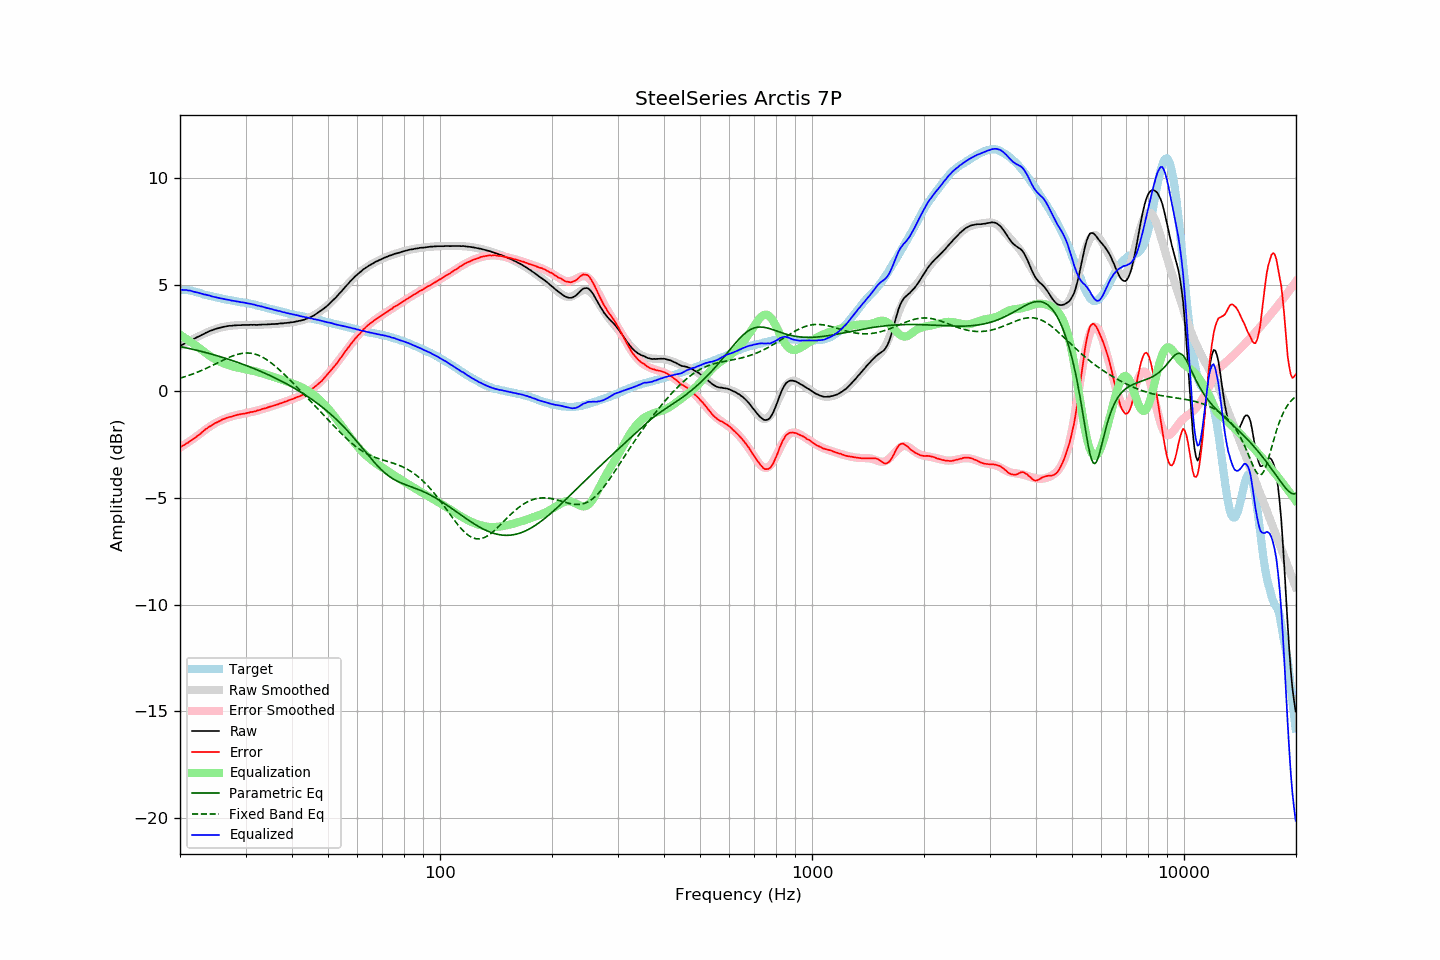

Data behind this chart, as committed beside it:
frequency, raw, error, smoothed, error_smoothed, equalization, parametric_eq, fixed_band_eq, equalized_raw, equalized_smoothed, target
20.00, 2.11, -2.64, 2.12, -2.65, 2.65, 2.09, 0.61, 4.76, 4.77, 4.74
20.20, 2.16, -2.59, 2.16, -2.60, 2.60, 2.08, 0.63, 4.76, 4.76, 4.74
20.40, 2.20, -2.55, 2.20, -2.55, 2.55, 2.06, 0.66, 4.75, 4.75, 4.74
20.61, 2.25, -2.50, 2.24, -2.50, 2.50, 2.05, 0.68, 4.74, 4.74, 4.74
20.81, 2.30, -2.44, 2.28, -2.45, 2.45, 2.03, 0.70, 4.75, 4.73, 4.74
21.02, 2.33, -2.41, 2.32, -2.40, 2.40, 2.01, 0.73, 4.72, 4.72, 4.74
21.23, 2.38, -2.34, 2.36, -2.34, 2.34, 2.00, 0.76, 4.72, 4.71, 4.72
21.44, 2.41, -2.30, 2.40, -2.29, 2.29, 1.98, 0.78, 4.70, 4.69, 4.71
21.66, 2.44, -2.25, 2.44, -2.24, 2.24, 1.96, 0.81, 4.68, 4.68, 4.69
21.87, 2.47, -2.20, 2.48, -2.19, 2.19, 1.95, 0.84, 4.66, 4.66, 4.67
22.09, 2.51, -2.15, 2.52, -2.13, 2.13, 1.93, 0.87, 4.64, 4.65, 4.66
22.31, 2.55, -2.08, 2.55, -2.08, 2.08, 1.91, 0.90, 4.63, 4.63, 4.63
22.54, 2.58, -2.03, 2.59, -2.02, 2.02, 1.89, 0.93, 4.60, 4.61, 4.61
22.76, 2.62, -1.97, 2.63, -1.96, 1.96, 1.87, 0.96, 4.58, 4.59, 4.59
22.99, 2.66, -1.90, 2.66, -1.91, 1.91, 1.85, 0.99, 4.56, 4.57, 4.56
23.22, 2.69, -1.84, 2.70, -1.85, 1.85, 1.83, 1.03, 4.54, 4.54, 4.53
23.45, 2.74, -1.77, 2.73, -1.79, 1.79, 1.81, 1.06, 4.53, 4.52, 4.51
23.69, 2.77, -1.73, 2.76, -1.74, 1.74, 1.79, 1.10, 4.51, 4.50, 4.50
23.92, 2.81, -1.67, 2.80, -1.68, 1.68, 1.77, 1.13, 4.49, 4.48, 4.48
24.16, 2.84, -1.63, 2.83, -1.63, 1.63, 1.75, 1.17, 4.47, 4.46, 4.47
24.40, 2.86, -1.59, 2.86, -1.58, 1.58, 1.73, 1.20, 4.44, 4.44, 4.45
24.65, 2.89, -1.54, 2.89, -1.54, 1.54, 1.71, 1.24, 4.42, 4.42, 4.43
24.89, 2.92, -1.49, 2.91, -1.49, 1.49, 1.69, 1.28, 4.41, 4.41, 4.41
25.14, 2.94, -1.46, 2.94, -1.45, 1.45, 1.67, 1.32, 4.39, 4.39, 4.40
25.39, 2.96, -1.42, 2.96, -1.41, 1.41, 1.64, 1.35, 4.37, 4.38, 4.38
25.65, 2.98, -1.39, 2.98, -1.38, 1.38, 1.62, 1.39, 4.36, 4.36, 4.37
25.91, 3.00, -1.34, 3.00, -1.35, 1.35, 1.60, 1.43, 4.34, 4.34, 4.34
26.16, 3.02, -1.31, 3.01, -1.31, 1.31, 1.57, 1.46, 4.33, 4.33, 4.32
26.43, 3.03, -1.29, 3.03, -1.28, 1.28, 1.55, 1.50, 4.31, 4.31, 4.31
26.69, 3.05, -1.25, 3.04, -1.26, 1.26, 1.53, 1.53, 4.30, 4.30, 4.29
26.96, 3.06, -1.22, 3.05, -1.23, 1.23, 1.50, 1.57, 4.29, 4.28, 4.28
27.23, 3.07, -1.20, 3.06, -1.20, 1.20, 1.48, 1.60, 4.27, 4.27, 4.27
27.50, 3.07, -1.19, 3.07, -1.18, 1.18, 1.45, 1.63, 4.25, 4.25, 4.26
27.77, 3.08, -1.16, 3.08, -1.16, 1.16, 1.43, 1.66, 4.24, 4.24, 4.24
28.05, 3.09, -1.14, 3.09, -1.14, 1.14, 1.40, 1.69, 4.23, 4.23, 4.23
28.33, 3.09, -1.12, 3.09, -1.12, 1.12, 1.37, 1.71, 4.21, 4.21, 4.21
28.62, 3.10, -1.10, 3.10, -1.11, 1.11, 1.35, 1.73, 4.20, 4.20, 4.20
28.90, 3.10, -1.09, 3.10, -1.09, 1.09, 1.32, 1.75, 4.19, 4.19, 4.19
29.19, 3.10, -1.07, 3.10, -1.07, 1.07, 1.29, 1.77, 4.17, 4.18, 4.17
29.48, 3.11, -1.06, 3.10, -1.06, 1.06, 1.27, 1.78, 4.17, 4.16, 4.16
29.78, 3.11, -1.05, 3.11, -1.04, 1.04, 1.24, 1.79, 4.15, 4.15, 4.15
30.08, 3.11, -1.04, 3.11, -1.03, 1.03, 1.21, 1.79, 4.14, 4.14, 4.14
30.38, 3.11, -1.01, 3.11, -1.01, 1.01, 1.18, 1.79, 4.12, 4.12, 4.12
30.68, 3.11, -1.00, 3.11, -1.00, 1.00, 1.15, 1.79, 4.10, 4.11, 4.11
30.99, 3.12, -0.97, 3.11, -0.98, 0.98, 1.12, 1.78, 4.10, 4.09, 4.09
31.30, 3.11, -0.97, 3.11, -0.96, 0.96, 1.09, 1.77, 4.07, 4.08, 4.08
31.61, 3.12, -0.95, 3.11, -0.95, 0.95, 1.06, 1.75, 4.06, 4.06, 4.07
31.93, 3.11, -0.94, 3.11, -0.93, 0.93, 1.03, 1.73, 4.04, 4.04, 4.05
32.24, 3.11, -0.91, 3.12, -0.91, 0.91, 1.00, 1.71, 4.02, 4.02, 4.01
32.57, 3.12, -0.89, 3.12, -0.89, 0.89, 0.97, 1.68, 4.00, 4.00, 4.00
32.89, 3.12, -0.87, 3.12, -0.86, 0.86, 0.94, 1.65, 3.98, 3.98, 3.99
33.22, 3.13, -0.83, 3.12, -0.84, 0.84, 0.90, 1.61, 3.97, 3.97, 3.96
33.55, 3.13, -0.82, 3.12, -0.82, 0.82, 0.87, 1.57, 3.95, 3.95, 3.95
33.89, 3.13, -0.80, 3.13, -0.80, 0.80, 0.84, 1.52, 3.93, 3.93, 3.93
34.23, 3.13, -0.78, 3.13, -0.78, 0.78, 0.80, 1.48, 3.90, 3.91, 3.91
34.57, 3.14, -0.75, 3.13, -0.75, 0.75, 0.77, 1.42, 3.89, 3.89, 3.88
34.92, 3.14, -0.72, 3.14, -0.73, 0.73, 0.73, 1.37, 3.87, 3.87, 3.86
35.27, 3.15, -0.70, 3.14, -0.70, 0.70, 0.70, 1.31, 3.85, 3.85, 3.85
35.62, 3.15, -0.68, 3.15, -0.68, 0.68, 0.66, 1.25, 3.83, 3.83, 3.83
35.97, 3.15, -0.66, 3.15, -0.66, 0.66, 0.63, 1.19, 3.80, 3.81, 3.81
... 635 more rows
